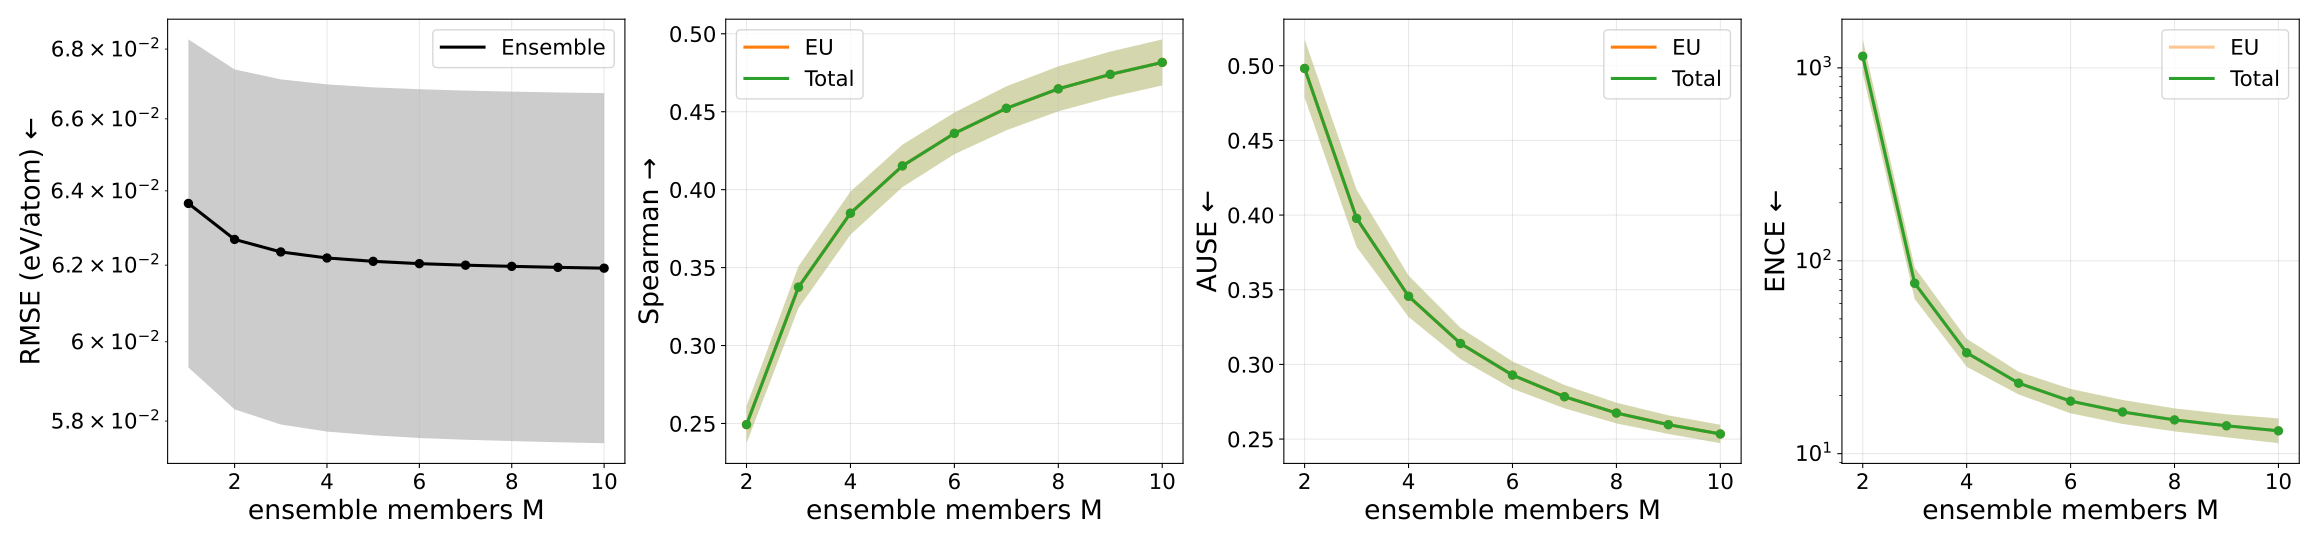

The data file committed next to this chart (first rows):
metric, uncertainty_type, members, value, value_mean, value_std, value_ci95_low, value_ci95_high, value_n, value_geometric_mean, value_geometric_ci95_low, value_geometric_ci95_high, value_geometric_n
ause, aleatoric, 1, nan, nan, nan, nan, nan, 0, nan, nan, nan, 0
ause, aleatoric, 2, nan, nan, nan, nan, nan, 0, nan, nan, nan, 0
ause, aleatoric, 3, nan, nan, nan, nan, nan, 0, nan, nan, nan, 0
ause, aleatoric, 4, nan, nan, nan, nan, nan, 0, nan, nan, nan, 0
ause, aleatoric, 5, nan, nan, nan, nan, nan, 0, nan, nan, nan, 0
ause, aleatoric, 6, nan, nan, nan, nan, nan, 0, nan, nan, nan, 0
ause, aleatoric, 7, nan, nan, nan, nan, nan, 0, nan, nan, nan, 0
ause, aleatoric, 8, nan, nan, nan, nan, nan, 0, nan, nan, nan, 0
ause, aleatoric, 9, nan, nan, nan, nan, nan, 0, nan, nan, nan, 0
ause, aleatoric, 10, nan, nan, nan, nan, nan, 0, nan, nan, nan, 0
ause, epistemic, 1, nan, nan, nan, nan, nan, 0, nan, nan, nan, 0
ause, epistemic, 2, 0.4982, 0.4982, 0.01568, 0.4787, 0.5176, 5, 0.498, 0.4793, 0.5174, 5
ause, epistemic, 3, 0.3978, 0.3978, 0.01544, 0.3786, 0.4169, 5, 0.3975, 0.3793, 0.4167, 5
ause, epistemic, 4, 0.3456, 0.3456, 0.01117, 0.3318, 0.3595, 5, 0.3455, 0.3322, 0.3594, 5
ause, epistemic, 5, 0.314, 0.314, 0.008426, 0.3035, 0.3245, 5, 0.3139, 0.3037, 0.3244, 5
ause, epistemic, 6, 0.2929, 0.2929, 0.007369, 0.2837, 0.302, 5, 0.2928, 0.2838, 0.302, 5
ause, epistemic, 7, 0.2784, 0.2784, 0.006286, 0.2706, 0.2862, 5, 0.2783, 0.2707, 0.2862, 5
ause, epistemic, 8, 0.2674, 0.2674, 0.005586, 0.2605, 0.2744, 5, 0.2674, 0.2606, 0.2744, 5
ause, epistemic, 9, 0.2596, 0.2596, 0.005009, 0.2534, 0.2659, 5, 0.2596, 0.2535, 0.2659, 5
ause, epistemic, 10, 0.2534, 0.2534, 0.004969, 0.2472, 0.2596, 5, 0.2534, 0.2473, 0.2596, 5
ause, total, 1, nan, nan, nan, nan, nan, 0, nan, nan, nan, 0
ause, total, 2, 0.4982, 0.4982, 0.01568, 0.4787, 0.5176, 5, 0.498, 0.4793, 0.5174, 5
ause, total, 3, 0.3978, 0.3978, 0.01544, 0.3786, 0.4169, 5, 0.3975, 0.3793, 0.4167, 5
ause, total, 4, 0.3456, 0.3456, 0.01117, 0.3318, 0.3595, 5, 0.3455, 0.3322, 0.3594, 5
ause, total, 5, 0.314, 0.314, 0.008426, 0.3035, 0.3245, 5, 0.3139, 0.3037, 0.3244, 5
ause, total, 6, 0.2929, 0.2929, 0.007369, 0.2837, 0.302, 5, 0.2928, 0.2838, 0.302, 5
ause, total, 7, 0.2784, 0.2784, 0.006286, 0.2706, 0.2862, 5, 0.2783, 0.2707, 0.2862, 5
ause, total, 8, 0.2674, 0.2674, 0.005586, 0.2605, 0.2744, 5, 0.2674, 0.2606, 0.2744, 5
ause, total, 9, 0.2596, 0.2596, 0.005009, 0.2534, 0.2659, 5, 0.2596, 0.2535, 0.2659, 5
ause, total, 10, 0.2534, 0.2534, 0.004969, 0.2472, 0.2596, 5, 0.2534, 0.2473, 0.2596, 5
ence, aleatoric, 1, nan, nan, nan, nan, nan, 0, nan, nan, nan, 0
ence, aleatoric, 2, nan, nan, nan, nan, nan, 0, nan, nan, nan, 0
ence, aleatoric, 3, nan, nan, nan, nan, nan, 0, nan, nan, nan, 0
ence, aleatoric, 4, nan, nan, nan, nan, nan, 0, nan, nan, nan, 0
ence, aleatoric, 5, nan, nan, nan, nan, nan, 0, nan, nan, nan, 0
ence, aleatoric, 6, nan, nan, nan, nan, nan, 0, nan, nan, nan, 0
ence, aleatoric, 7, nan, nan, nan, nan, nan, 0, nan, nan, nan, 0
ence, aleatoric, 8, nan, nan, nan, nan, nan, 0, nan, nan, nan, 0
ence, aleatoric, 9, nan, nan, nan, nan, nan, 0, nan, nan, nan, 0
ence, aleatoric, 10, nan, nan, nan, nan, nan, 0, nan, nan, nan, 0
ence, epistemic, 1, nan, nan, nan, nan, nan, 0, nan, nan, nan, 0
ence, epistemic, 2, 1161, 1161, 198.4, 915, 1408, 5, 1149, 939.2, 1405, 5
ence, epistemic, 3, 77.2, 77.2, 12.77, 61.36, 93.05, 5, 76.45, 63.33, 92.3, 5
ence, epistemic, 4, 33.61, 33.61, 4.758, 27.7, 39.51, 5, 33.36, 28.22, 39.43, 5
ence, epistemic, 5, 23.32, 23.32, 2.599, 20.09, 26.55, 5, 23.21, 20.28, 26.56, 5
ence, epistemic, 6, 18.83, 18.83, 2.277, 16, 21.65, 5, 18.72, 16.19, 21.66, 5
ence, epistemic, 7, 16.54, 16.54, 1.965, 14.1, 18.98, 5, 16.45, 14.26, 18.98, 5
ence, epistemic, 8, 15.04, 15.04, 1.709, 12.92, 17.16, 5, 14.97, 13.05, 17.16, 5
ence, epistemic, 9, 14.02, 14.02, 1.578, 12.06, 15.98, 5, 13.95, 12.16, 16, 5
ence, epistemic, 10, 13.21, 13.21, 1.616, 11.21, 15.22, 5, 13.14, 11.33, 15.23, 5
ence, total, 1, nan, nan, nan, nan, nan, 0, nan, nan, nan, 0
ence, total, 2, 1161, 1161, 198.4, 915, 1408, 5, 1149, 939.2, 1405, 5
ence, total, 3, 77.2, 77.2, 12.77, 61.36, 93.05, 5, 76.45, 63.33, 92.3, 5
ence, total, 4, 33.61, 33.61, 4.758, 27.7, 39.51, 5, 33.36, 28.22, 39.43, 5
ence, total, 5, 23.32, 23.32, 2.599, 20.09, 26.55, 5, 23.21, 20.28, 26.56, 5
ence, total, 6, 18.83, 18.83, 2.277, 16, 21.65, 5, 18.72, 16.19, 21.66, 5
ence, total, 7, 16.54, 16.54, 1.965, 14.1, 18.98, 5, 16.45, 14.26, 18.98, 5
ence, total, 8, 15.04, 15.04, 1.709, 12.92, 17.16, 5, 14.97, 13.05, 17.16, 5
ence, total, 9, 14.02, 14.02, 1.578, 12.06, 15.98, 5, 13.95, 12.16, 16, 5
ence, total, 10, 13.21, 13.21, 1.616, 11.21, 15.22, 5, 13.14, 11.33, 15.23, 5
... 40 more rows
